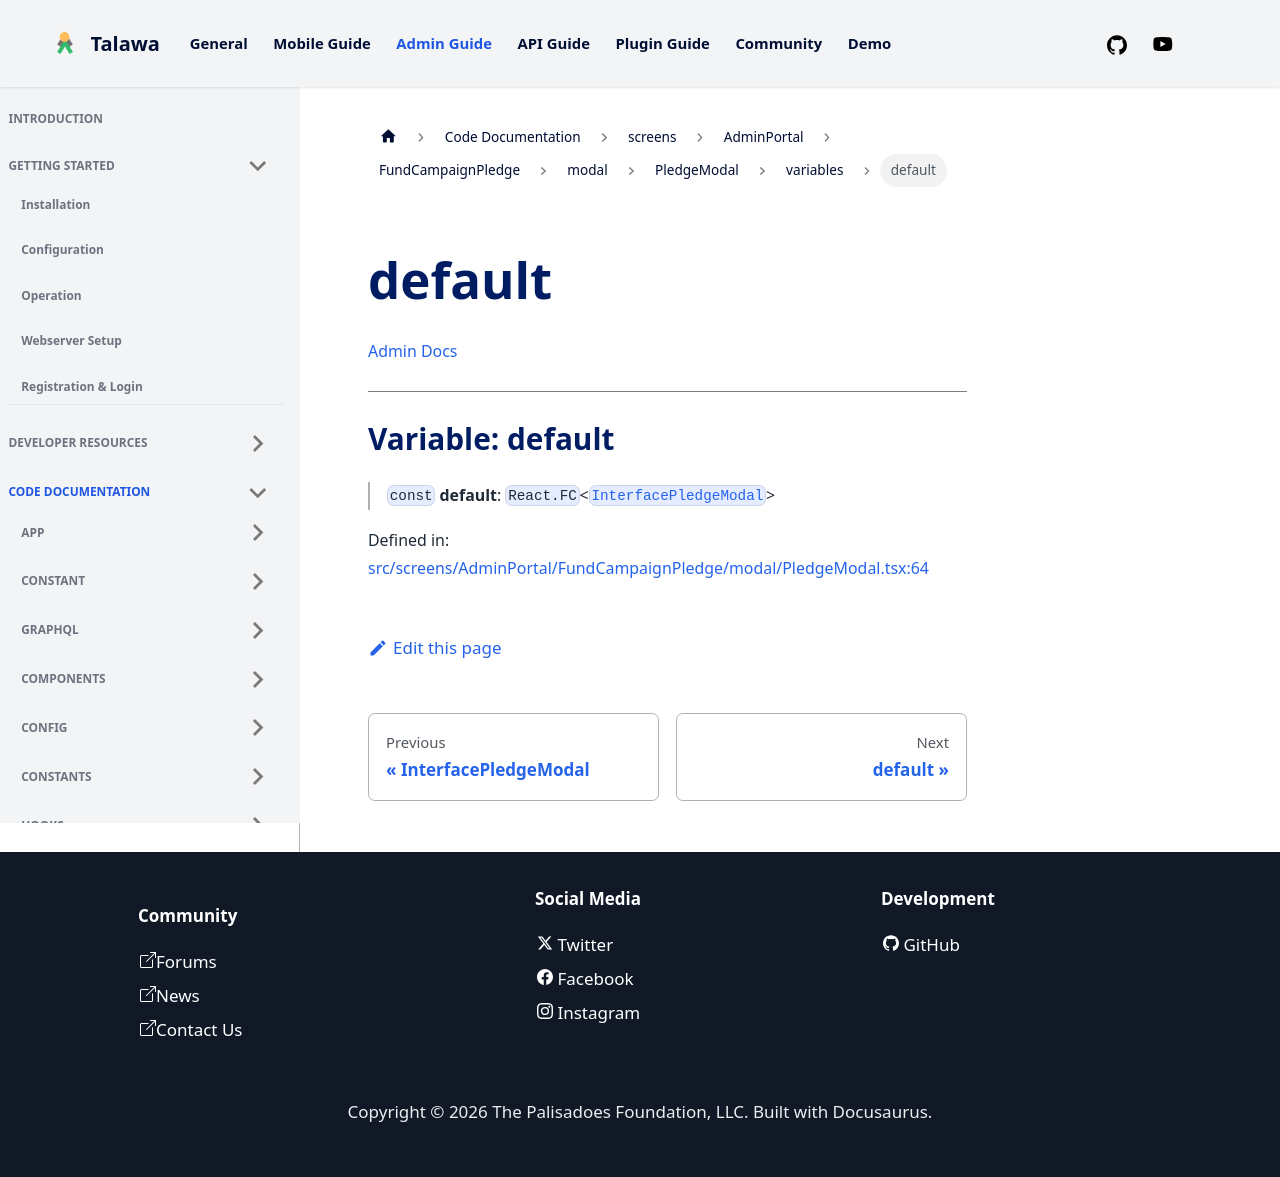

repository: PalisadoesFoundation/talawa-admin · page: docs/auto-docs/screens/AdminPortal/FundCampaignPledge/modal/PledgeModal/variables/default/index.html · generator: docusaurus

[Admin Docs](/)

***

# Variable: default

> `const` **default**: `React.FC`\<[`InterfacePledgeModal`](../interfaces/InterfacePledgeModal.md)\>

Defined in: [src/screens/AdminPortal/FundCampaignPledge/modal/PledgeModal.tsx:62](https://github.com/PalisadoesFoundation/talawa-admin/blob/main/src/screens/AdminPortal/FundCampaignPledge/modal/PledgeModal.tsx#L62)
